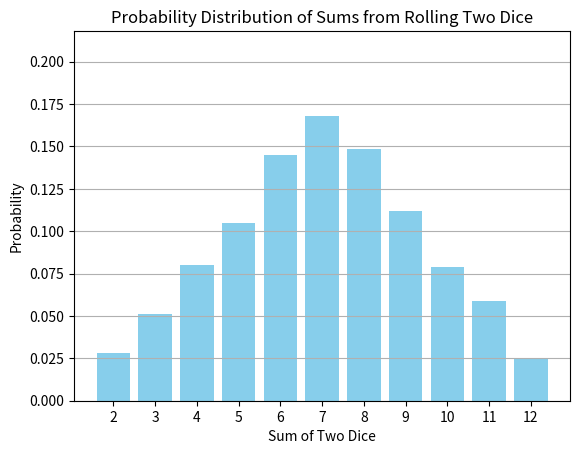

This chart was generated by the following Python code:
import random
from collections import defaultdict
import matplotlib.pyplot as plt


def roll_dice(num_rolls: int) -> dict:
    """
    Simulates rolling two dice and calculates the sums and their probabilities.

    Args:
        num_rolls (int): The number of times to roll the dice.

    Returns:
        dict: A dictionary with sums as keys and their probabilities as values.
    """
    sums_count = defaultdict(int)

    for _ in range(num_rolls):
        die1 = random.randint(1, 6)
        die2 = random.randint(1, 6)
        sums_count[die1 + die2] += 1

    # Calculate probabilities
    probabilities = {
        sum_: count / num_rolls for sum_,
        count in sums_count.items()
    }
    return probabilities


def plot_probabilities(probabilities: dict):
    """
    Plots the probabilities of sums when rolling two dice.

    Args:
        probabilities (dict): A dictionary with sums as keys and probabilities as values.
    """
    sums = list(probabilities.keys())
    probs = list(probabilities.values())

    plt.bar(sums, probs, color='skyblue')
    plt.xlabel('Sum of Two Dice')
    plt.ylabel('Probability')
    plt.title('Probability Distribution of Sums from Rolling Two Dice')
    plt.xticks(sums)
    plt.ylim(0, max(probs) + 0.05)
    plt.grid(axis='y')
    plt.show()


def main(num_rolls: int = 10000):
    """
    Main function to execute the Monte Carlo simulation for rolling dice.

    Args:
        num_rolls (int): The number of times to roll the dice.
    """
    probabilities = roll_dice(num_rolls)
    plot_probabilities(probabilities)


def test_roll_dice():
    """Tests the roll_dice function."""
    num_rolls = 10000
    probabilities = roll_dice(num_rolls)

    assert all(sum_ in probabilities for sum_ in range(
        2, 13)), "Sums must be between 2 and 12."
    assert sum(probabilities.values()) == 1, "Probabilities must sum up to 1."
    print("Tests passed")


if __name__ == "__main__":
    # Run the test
    test_roll_dice()
    main()
